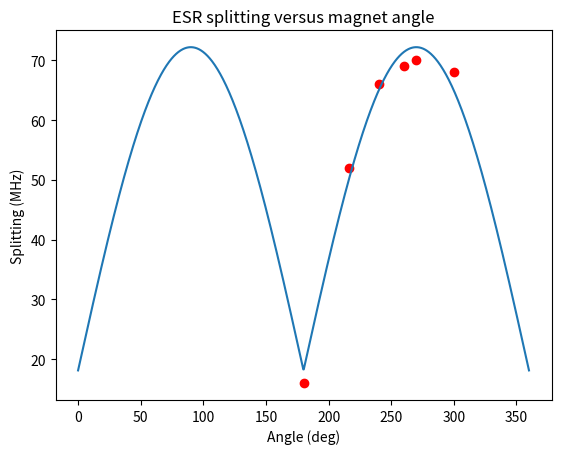

Write the Python code that produced this figure.
# -*- coding: utf-8 -*-
"""
Simple scatter plotting script

Created on Fri May 31 10:38:04 2019

@author: mccambria
"""

import matplotlib.pyplot as plt
import numpy
from scipy.optimize import curve_fit

# %% Fitting functions

def AbsCos(angle, offset, amp, phase):
    return offset + abs(amp * numpy.cos(angle * numpy.pi / 180 + phase * numpy.pi / 180))

# %% Scatter raw data

angles = [180, 216, 240, 270, 300, 260]
splittings = [16, 52, 66, 70, 68, 69]

fig, ax = plt.subplots()

ax.set_title('ESR splitting versus magnet angle')

ax.set_xlabel('Angle (deg)')
ax.set_ylabel('Splitting (MHz)')

ax.scatter(angles, splittings, c='r')

# %% Fitting

offset = 0
amp = 70
phase = 90

popt, pcov = curve_fit(AbsCos, angles, splittings, 
                       p0=[offset, amp, phase])

print(popt)

x_vals = numpy.linspace(0, 360, 1000)
y_vals = AbsCos(x_vals, *popt)

ax.plot(x_vals, y_vals)
